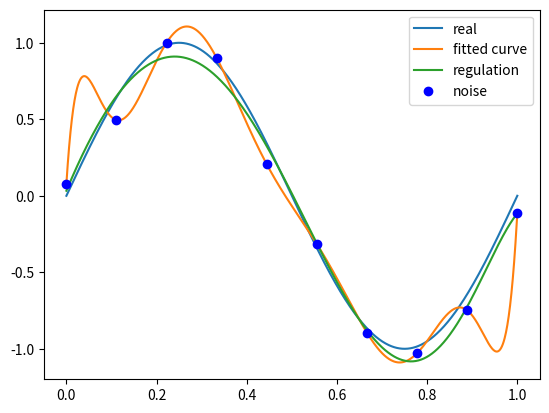

Reproduce this figure in Python.
# Script based python 3.7

import numpy as np
import scipy as sp
from scipy.optimize import leastsq
import matplotlib.pyplot as plt

# 目标函数
def real_func(x):
    return np.sin(2*np.pi*x)

# 多项式
def fit_func(p,x):
    f = np.poly1d(p)
    return f(x)

#残差
def residuals_func(p,x,y):
    return fit_func(p,x) - y

# 十个点
x = np.linspace(0,1,10)
x_point = np.linspace(0,1,1000)

# 加上正态分布噪音的目标函数的值
y_ = real_func(x)
y  = [np.random.normal(0,0.1)+y1 for y1 in y_]

def fitting(M=0):
    """
    M 为多项式的次数
    """
    # 随机初始化多项式参数
    p_init = np.random.rand(M+1)
    # 最小二乘法
    p_lsq = leastsq(residuals_func,p_init,args=(x,y))
    print("Fitting Parameters:",p_lsq[0])

    # 可视化
    plt.plot(x_point,real_func(x_point),label='real')
    plt.plot(x_point,fit_func(p_lsq[0],x_point),label='fitted curve')
    plt.plot(x,y,'bo',label='noise')
    plt.legend()
    plt.show()
    return p_lsq;

m = 9
#p_lsq_M = fitting(M = m)

regularization = 0.0001

def residuals_func_regularization(p,x,y):
    ret = fit_func(p,x) - y
    ret = np.append(ret,np.sqrt(0.5*regularization*np.square(p)))
    return ret

# 最小二乘法,加正则化项
p_init = np.random.rand(m+1)
p_lsq = leastsq(residuals_func,p_init,args=(x,y))
p_lsq_regularization = leastsq(residuals_func_regularization,p_init,args=(x,y))

plt.plot(x_point,real_func(x_point),label='real')
plt.plot(x_point,fit_func(p_lsq[0],x_point),label='fitted curve')
plt.plot(x_point,fit_func(p_lsq_regularization[0],x_point),label='regulation')
plt.plot(x,y,'bo',label='noise')
plt.legend()
plt.show()
